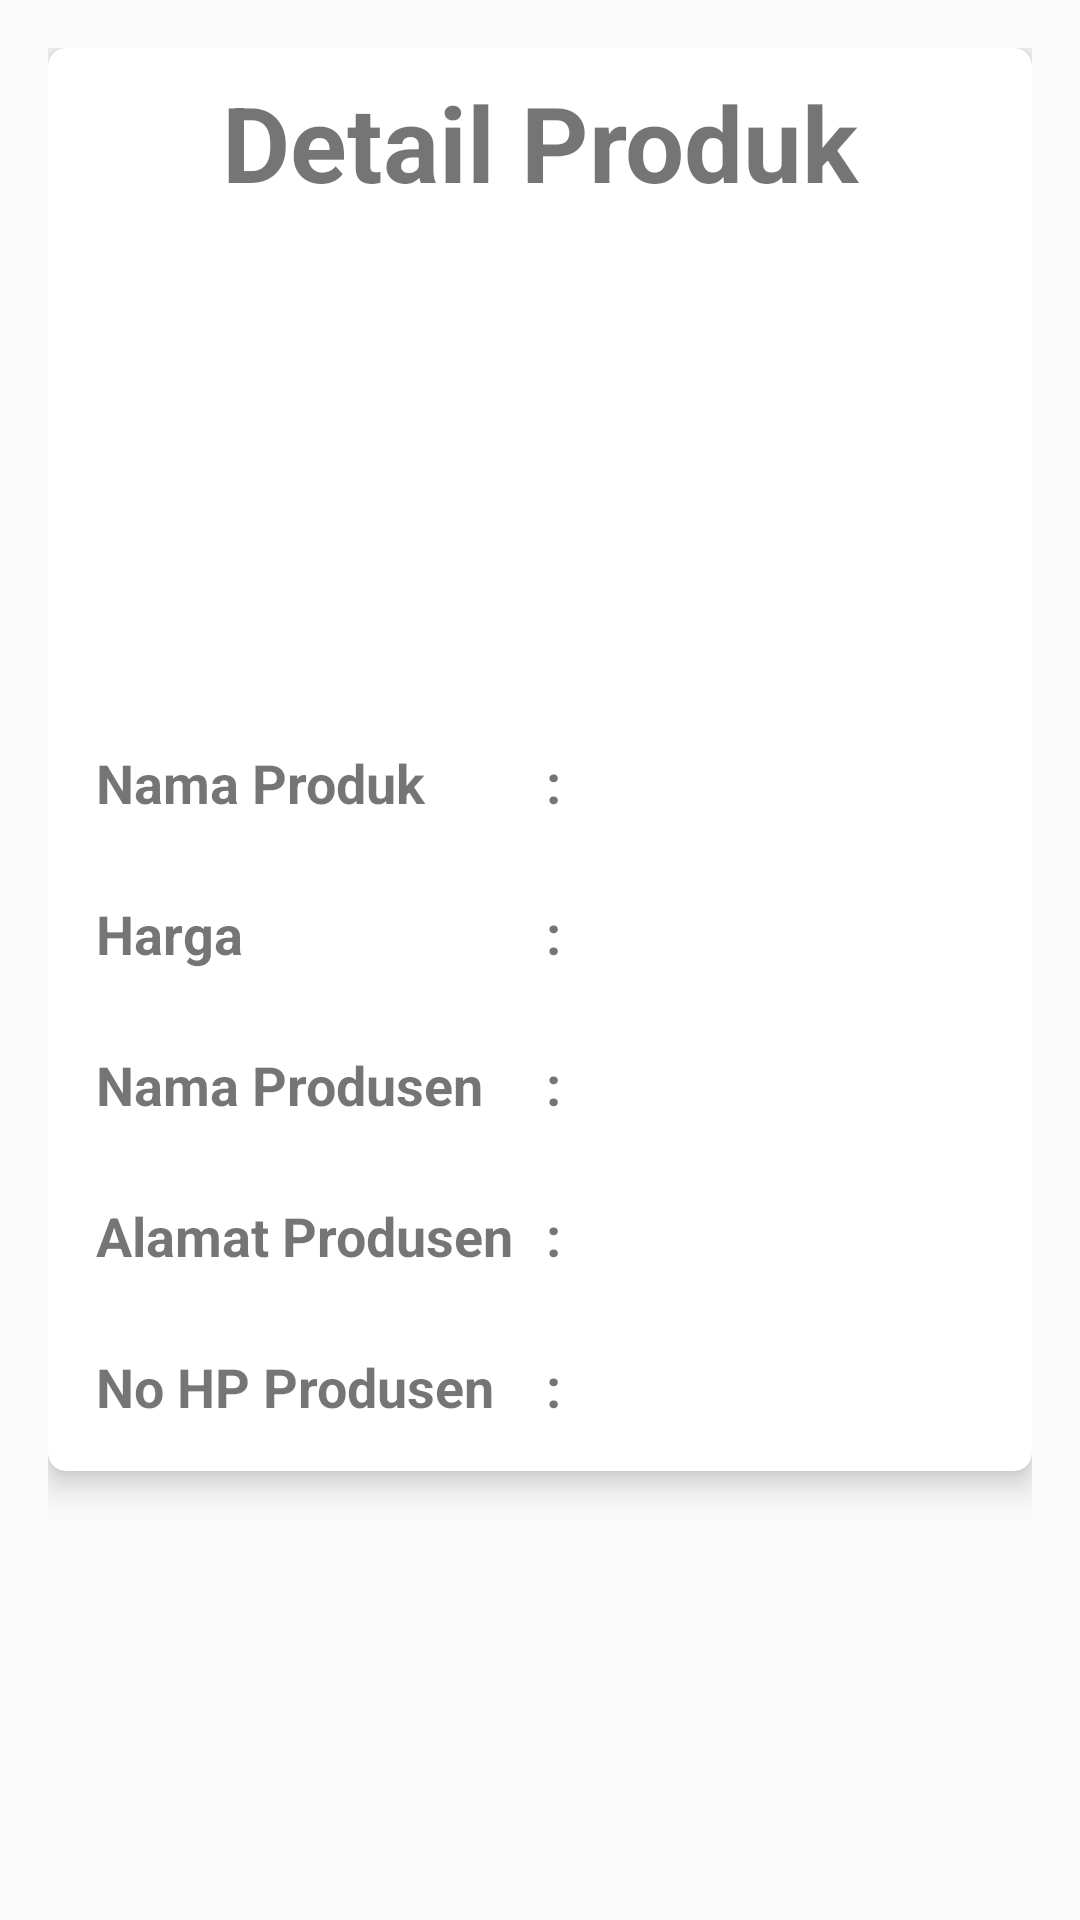

Layout XML and referenced resources for this Android screen:
<!-- AndroidManifest.xml: application theme AppTheme -->
<!-- res/layout/activity_detail_produk.xml -->
<?xml version="1.0" encoding="utf-8"?>
<LinearLayout xmlns:android="http://schemas.android.com/apk/res/android"
    xmlns:app="http://schemas.android.com/apk/res-auto"
    xmlns:tools="http://schemas.android.com/tools"
    android:layout_width="match_parent"
    android:layout_height="match_parent"
    android:orientation="vertical"
    android:padding="16dp"
    tools:context="com.sourcey.KauLempung.Admin.DetailProduk">

    <android.support.v7.widget.CardView
        android:layout_width="match_parent"
        android:layout_height="wrap_content"
        app:cardCornerRadius="6dp"
        app:cardElevation="6dp">
        <LinearLayout
            android:layout_width="match_parent"
            android:layout_height="wrap_content"
            android:padding="8dp"
            android:orientation="vertical">

        <TextView
            android:layout_width="match_parent"
            android:layout_height="wrap_content"
            android:text="Detail Produk"
            android:layout_gravity="center_vertical"
            android:textAlignment="center"
            android:textStyle="bold"
            android:textSize="35sp"/>

            <ImageView
                android:id="@+id/imageView"
                android:layout_width="150dp"
                android:layout_height="150dp"
                android:layout_gravity="center"/>

            <LinearLayout
                android:padding="8dp"
                android:layout_marginTop="20dp"
                android:layout_width="wrap_content"
                android:layout_height="wrap_content"
                android:orientation="horizontal">
                <TextView
                    android:layout_width="150dp"
                    android:layout_height="wrap_content"
                    android:text="Nama Produk"
                    android:textSize="18sp"
                    android:textStyle="bold"/>

                <TextView
                    android:layout_width="10dp"
                    android:layout_height="wrap_content"
                    android:text=":"
                    android:textSize="18sp"
                    android:textStyle="bold"/>

                <TextView
                    android:id="@+id/namaprdk"
                    android:layout_width="150dp"
                    android:layout_height="wrap_content"
                    android:text=""
                    android:textSize="18sp"
                    android:textStyle="bold"/>
            </LinearLayout>

            <LinearLayout
                android:padding="8dp"
                android:layout_marginTop="10dp"
                android:layout_width="wrap_content"
                android:layout_height="wrap_content"
                android:orientation="horizontal">
                <TextView
                    android:layout_width="150dp"
                    android:layout_height="wrap_content"
                    android:text="Harga"
                    android:textSize="18sp"
                    android:textStyle="bold"/>

                <TextView
                    android:layout_width="10dp"
                    android:layout_height="wrap_content"
                    android:text=":"
                    android:textSize="18sp"
                    android:textStyle="bold"/>

                <TextView
                    android:id="@+id/harga"
                    android:layout_width="150dp"
                    android:layout_height="wrap_content"
                    android:text=""
                    android:textSize="18sp"
                    android:textStyle="bold"/>
            </LinearLayout>
            <LinearLayout
                android:padding="8dp"
                android:layout_marginTop="10dp"
                android:layout_width="wrap_content"
                android:layout_height="wrap_content"
                android:orientation="horizontal">
                <TextView
                    android:layout_width="150dp"
                    android:layout_height="wrap_content"
                    android:text="Nama Produsen"
                    android:textSize="18sp"
                    android:textStyle="bold"/>

                <TextView
                    android:layout_width="10dp"
                    android:layout_height="wrap_content"
                    android:text=":"
                    android:textSize="18sp"
                    android:textStyle="bold"/>

                <TextView
                    android:id="@+id/namaprodusen"
                    android:layout_width="150dp"
                    android:layout_height="wrap_content"
                    android:text=""
                    android:textSize="18sp"
                    android:textStyle="bold"/>
            </LinearLayout>
            <LinearLayout
                android:padding="8dp"
                android:layout_marginTop="10dp"
                android:layout_width="wrap_content"
                android:layout_height="wrap_content"
                android:orientation="horizontal">
                <TextView
                    android:layout_width="150dp"
                    android:layout_height="wrap_content"
                    android:text="Alamat Produsen"
                    android:textSize="18sp"
                    android:textStyle="bold"/>

                <TextView
                    android:layout_width="10dp"
                    android:layout_height="wrap_content"
                    android:text=":"
                    android:textSize="18sp"
                    android:textStyle="bold"/>

                <TextView
                    android:id="@+id/alamat"
                    android:layout_width="150dp"
                    android:layout_height="wrap_content"
                    android:text=""
                    android:textSize="18sp"
                    android:textStyle="bold"/>
            </LinearLayout>
            <LinearLayout
                android:padding="8dp"
                android:layout_marginTop="10dp"
                android:layout_width="wrap_content"
                android:layout_height="wrap_content"
                android:orientation="horizontal">
                <TextView
                    android:layout_width="150dp"
                    android:layout_height="wrap_content"
                    android:text="No HP Produsen"
                    android:textSize="18sp"
                    android:textStyle="bold"/>

                <TextView
                    android:layout_width="10dp"
                    android:layout_height="wrap_content"
                    android:text=":"
                    android:textSize="18sp"
                    android:textStyle="bold"/>

                <TextView
                    android:id="@+id/nohpprod"
                    android:layout_width="150dp"
                    android:layout_height="wrap_content"
                    android:text=""
                    android:textSize="18sp"
                    android:textStyle="bold"/>
            </LinearLayout>
        </LinearLayout>
    </android.support.v7.widget.CardView>

</LinearLayout>
<!-- resources referenced by this layout -->
<resources>
  <style name="AppTheme" parent="Theme.AppCompat.Light.NoActionBar">
  
          <item name="colorPrimary">@color/primary</item>
          <item name="colorPrimaryDark">@color/primary_dark</item>
          <item name="colorAccent">@color/primary</item>
  
          
      </style>
  <color name="primary">#730000</color>
  <color name="primary_dark">#f5dc76</color>
</resources>
